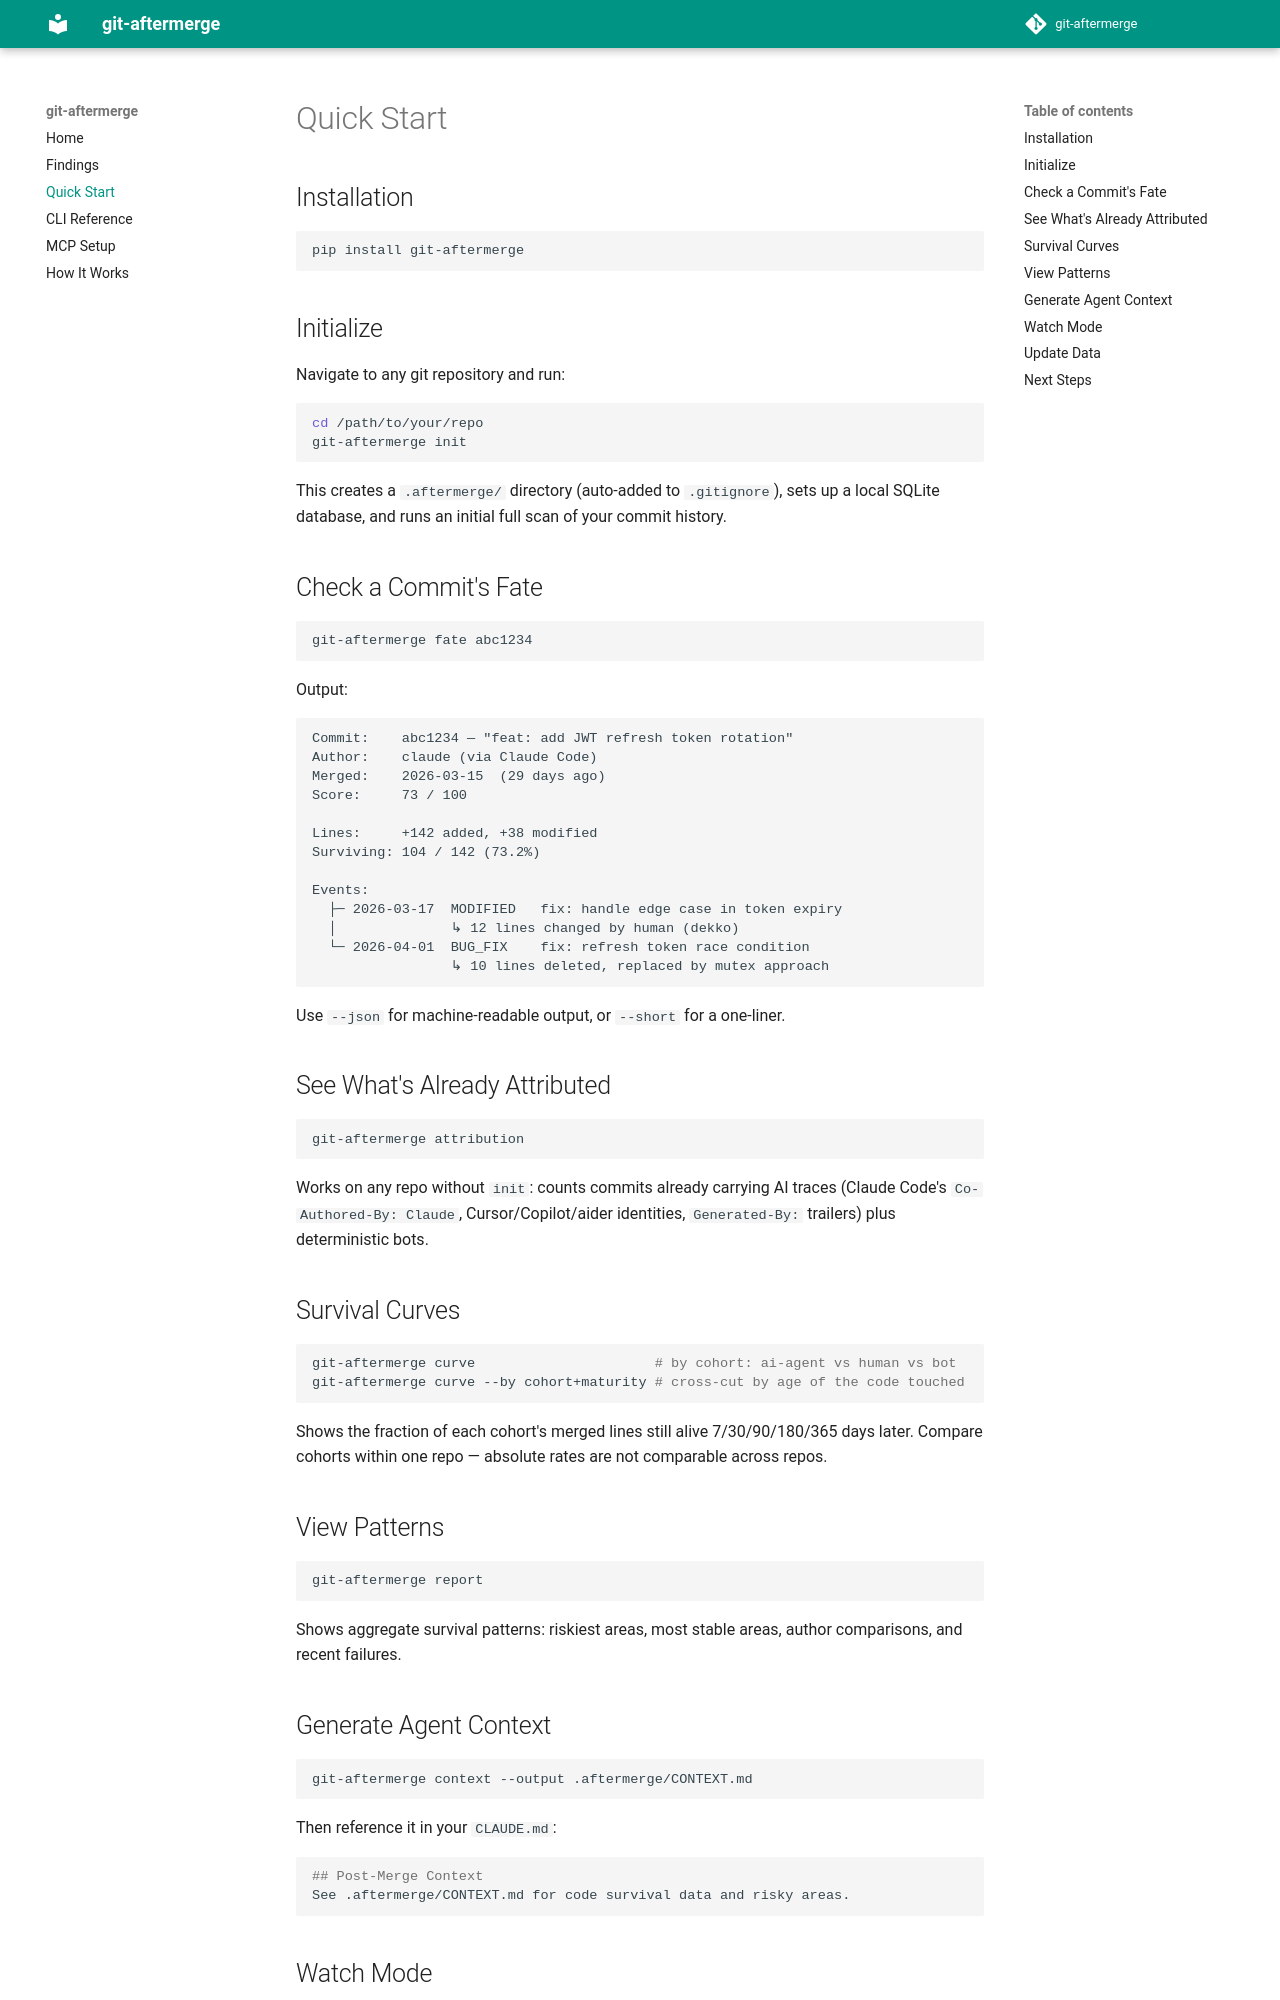

repository: inthepond/git-aftermerge · page: quickstart/index.html · generator: mkdocs

# Quick Start

## Installation

```bash
pip install git-aftermerge
```

## Initialize

Navigate to any git repository and run:

```bash
cd /path/to/your/repo
git-aftermerge init
```

This creates a `.aftermerge/` directory (auto-added to `.gitignore`), sets up a local SQLite database, and runs an initial full scan of your commit history.

## Check a Commit's Fate

```bash
git-aftermerge fate abc1234
```

Output:

```
Commit:    abc1234 — "feat: add JWT refresh token rotation"
Author:    claude (via Claude Code)
Merged:    2026-03-15  (29 days ago)
Score:     73 / 100

Lines:     +142 added, +38 modified
Surviving: 104 / 142 (73.2%)

Events:
  ├─ 2026-03-17  MODIFIED   fix: handle edge case in token expiry
  │              ↳ 12 lines changed by human (dekko)
  └─ 2026-04-01  BUG_FIX    fix: refresh token race condition
                 ↳ 10 lines deleted, replaced by mutex approach
```

Use `--json` for machine-readable output, or `--short` for a one-liner.

## See What's Already Attributed

```bash
git-aftermerge attribution
```

Works on any repo without `init`: counts commits already carrying AI traces (Claude Code's `Co-Authored-By: Claude`, Cursor/Copilot/aider identities, `Generated-By:` trailers) plus deterministic bots.

## Survival Curves

```bash
git-aftermerge curve                      # by cohort: ai-agent vs human vs bot
git-aftermerge curve --by cohort+maturity # cross-cut by age of the code touched
```

Shows the fraction of each cohort's merged lines still alive 7/30/90/180/365 days later. Compare cohorts within one repo — absolute rates are not comparable across repos.

## View Patterns

```bash
git-aftermerge report
```

Shows aggregate survival patterns: riskiest areas, most stable areas, author comparisons, and recent failures.
